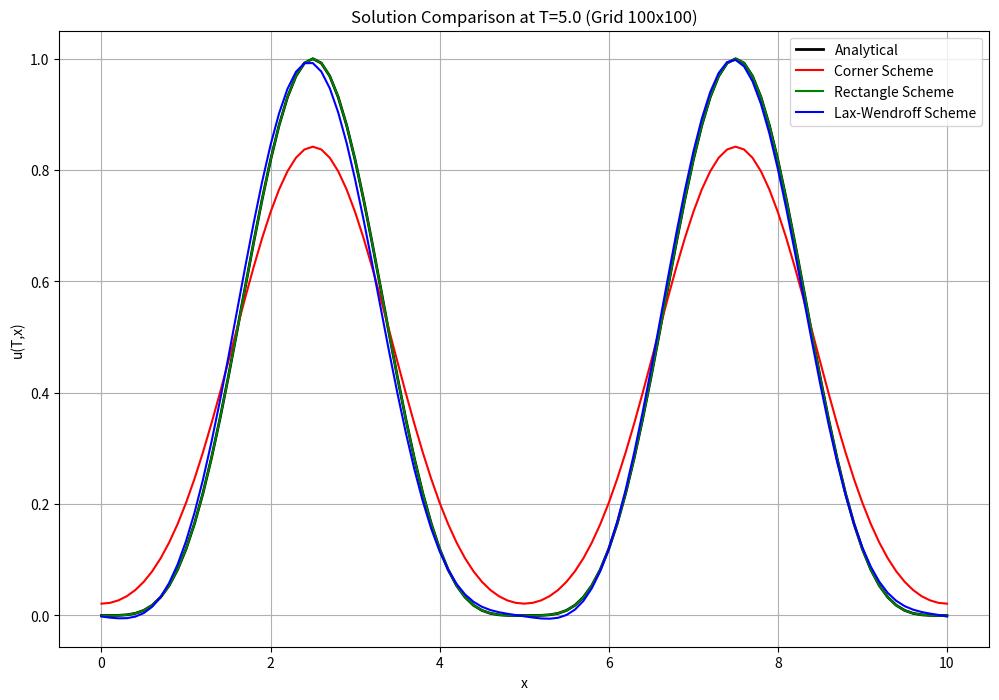
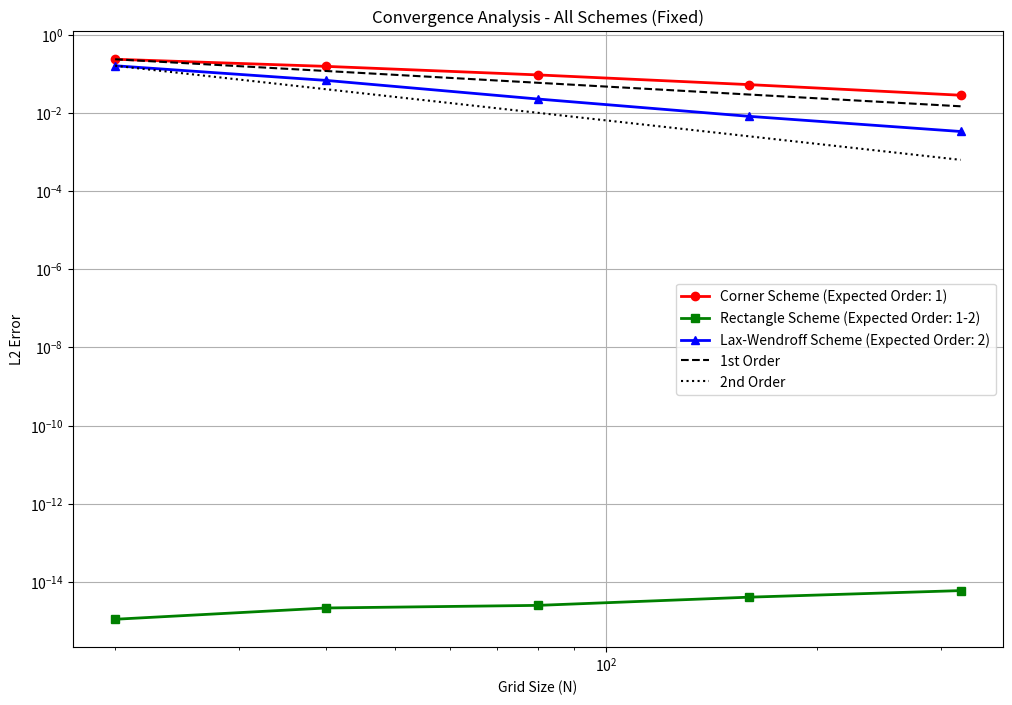

Write Python code to recreate these figures, in order.
import numpy as np
import matplotlib.pyplot as plt

a = 1.0
X = 10.0
T = 0.5 * X / a

def phi(x):
    return np.sin(np.pi * x / 5)**4

def psi(t):
    return phi(-a * t)

def f(t, x):
    return 0.0

def analytical_solution(t, x):
    shifted_x = (x - a * t) % X
    return phi(shifted_x)

def corner_scheme(K, M):
    tau = T / K  
    h = X / M    
    
    if a * tau / h > 1:
        print(f"Warning: Scheme is unstable! CFL = {a * tau / h} > 1")
    
    u = np.zeros((K+1, M+1))
    
    for m in range(M+1):
        u[0, m] = phi(m * h)
    
    for k in range(K+1):
        u[k, 0] = u[k, M]
    
    for k in range(K):
        for m in range(1, M+1):
            u[k+1, m] = u[k, m] - a * tau / h * (u[k, m] - u[k, m-1]) + tau * f(k * tau, m * h)
        
        u[k+1, 0] = u[k+1, M]
    
    return u

def rectangle_scheme(K, M):
    tau = T / K  
    h = X / M    
    
    u = np.zeros((K+1, M+1))
    
    for m in range(M+1):
        u[0, m] = phi(m * h)
    
    u[0, 0] = u[0, M]
    
    sigma = a * tau / (4 * h)
    A = np.zeros((M, M))
    
    for i in range(M):
        A[i, i] = 1
    
    for i in range(M-1):
        A[i, i+1] = sigma
    A[M-1, 0] = sigma
    
    for i in range(1, M):
        A[i, i-1] = -sigma
    A[0, M-1] = -sigma
    
    for k in range(K):
        b = np.zeros(M)
        
        for m in range(M):
            m_prev = (m-1) % M
            m_next = (m+1) % M
            b[m] = u[k, m] + sigma * (u[k, m_next] - u[k, m_prev]) + tau * f(k * tau, m * h)
        
        u_interior = np.linalg.solve(A, b)
        
        u[k+1, 0:M] = u_interior
        
        u[k+1, M] = u[k+1, 0]
    
    return u

def lax_wendroff_scheme(K, M):
    tau = T / K  
    h = X / M    
    
    if a * tau / h > 1:
        print(f"Warning: Scheme may be unstable! CFL = {a * tau / h} > 1")
    
    u = np.zeros((K+1, M+1))
    
    for m in range(M+1):
        u[0, m] = phi(m * h)
    
    u[0, 0] = u[0, M]
    
    for k in range(K):
        for m in range(1, M+1):
            m_prev = (m-1) % (M+1)
            m_next = (m+1) % (M+1)
            
            u[k+1, m] = u[k, m] - 0.5 * a * tau / h * (u[k, m_next] - u[k, m_prev]) + \
                       0.5 * (a * tau / h)**2 * (u[k, m_next] - 2 * u[k, m] + u[k, m_prev]) + \
                       tau * f(k * tau, m * h)
        
        u[k+1, 0] = u[k+1, M]
    
    return u

def compute_error(numerical_sol, analytical_sol):
    return np.sqrt(np.mean((numerical_sol - analytical_sol) ** 2))

def run_convergence_analysis(scheme_func, scheme_name):
    grid_sizes = [20, 40, 80, 160, 320]
    errors = []
    
    for N in grid_sizes:
        K = N
        M = N
        
        u = scheme_func(K, M)
        
        x_values = np.linspace(0, X, M+1)
        u_analytical = analytical_solution(T, x_values)
        
        error = compute_error(u[-1, :], u_analytical)
        errors.append(error)
        
        print(f"{scheme_name} - Grid {N}x{N}: Error = {error:.6e}")
    
    convergence_orders = []
    for i in range(1, len(grid_sizes)):
        order = np.log(errors[i-1] / errors[i]) / np.log(grid_sizes[i] / grid_sizes[i-1])
        convergence_orders.append(order)
        print(f"Convergence order from {grid_sizes[i-1]} to {grid_sizes[i]}: {order:.3f}")
    
    return errors, convergence_orders

def plot_solution_comparison(K, M):
    u_corner = corner_scheme(K, M)
    u_rectangle = rectangle_scheme(K, M)
    u_laxwendroff = lax_wendroff_scheme(K, M)
    
    x_values = np.linspace(0, X, M+1)
    u_analytical = analytical_solution(T, x_values)
    
    plt.figure(figsize=(12, 8))
    plt.plot(x_values, u_analytical, 'k-', linewidth=2, label='Analytical')
    plt.plot(x_values, u_corner[-1, :], 'r-', label='Corner Scheme')
    plt.plot(x_values, u_rectangle[-1, :], 'g-', label='Rectangle Scheme')
    plt.plot(x_values, u_laxwendroff[-1, :], 'b-', label='Lax-Wendroff Scheme')
    
    plt.xlabel('x')
    plt.ylabel('u(T,x)')
    plt.title(f'Solution Comparison at T={T} (Grid {K}x{M})')
    plt.grid(True)
    plt.legend()
    
    plt.savefig(f'solution_comparison_{M}.png', dpi=300, bbox_inches='tight')
    plt.show()

def plot_convergence_comparison():
    errors_corner, orders_corner = run_convergence_analysis(corner_scheme, "Corner Scheme")
    errors_rectangle, orders_rectangle = run_convergence_analysis(rectangle_scheme, "Rectangle Scheme")
    errors_laxwendroff, orders_laxwendroff = run_convergence_analysis(lax_wendroff_scheme, "Lax-Wendroff Scheme")
    
    avg_order_corner = np.mean(orders_corner)
    avg_order_rectangle = np.mean(orders_rectangle)
    avg_order_laxwendroff = np.mean(orders_laxwendroff)
    
    print(f"===== FINAL CONVERGENCE ORDERS =====")
    print(f"Corner Scheme (Expected ~1.0): {avg_order_corner}")
    print(f"Rectangle Scheme (Expected ~1.0-2.0): {avg_order_rectangle}")
    print(f"Lax-Wendroff Scheme (Expected ~2.0): {avg_order_laxwendroff}")
    
    grid_sizes = [20, 40, 80, 160, 320]
    
    plt.figure(figsize=(12, 8))
    plt.loglog(grid_sizes, errors_corner, 'ro-', linewidth=2, 
               label=f'Corner Scheme (Expected Order: 1)')
    plt.loglog(grid_sizes, errors_rectangle, 'gs-', linewidth=2,
               label=f'Rectangle Scheme (Expected Order: 1-2)')
    plt.loglog(grid_sizes, errors_laxwendroff, 'b^-', linewidth=2,
               label=f'Lax-Wendroff Scheme (Expected Order: 2)')
    
    min_grid = grid_sizes[0]
    max_grid = grid_sizes[-1]
    ref_grids = np.logspace(np.log10(min_grid), np.log10(max_grid), 100)
    
    scale_1st = errors_corner[0] / (min_grid ** -1)
    scale_2nd = errors_laxwendroff[0] / (min_grid ** -2)
    
    plt.loglog(ref_grids, scale_1st * ref_grids ** -1, 'k--', label='1st Order')
    plt.loglog(ref_grids, scale_2nd * ref_grids ** -2, 'k:', label='2nd Order')
    
    plt.xlabel('Grid Size (N)')
    plt.ylabel('L2 Error')
    plt.title('Convergence Analysis - All Schemes (Fixed)')
    plt.grid(True)
    plt.legend()
    
    plt.savefig('convergence_all_fixed.png', dpi=300, bbox_inches='tight')
    plt.show()

if __name__ == "__main__":
    print(f"Initial condition: u(x,0) = sin^4(πx/5)")
    print(f"Domain length: X = {X}")
    print(f"Final time: T = {T}")
    
    print("\nGenerating solution comparison plot...")
    plot_solution_comparison(K=100, M=100)
    
    print("\nRunning convergence analysis for all schemes:")
    print("This may take a minute for the finer grids...\n")
    plot_convergence_comparison() 